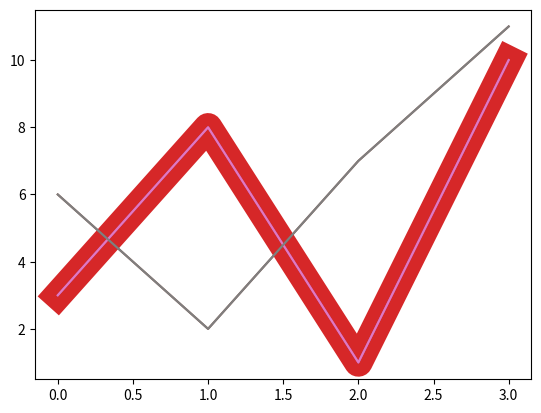

Reproduce this figure in Python.
# [redacted]

# Matplotlib - Matplotlib Line

# Solution 1 - Linestyle - Use a dotted line
import matplotlib.pyplot as plt
import numpy as np

ypoints = np.array([3, 8, 1, 10])

plt.plot(ypoints, linestyle = 'dotted')
plt.show()



# # Solution 2 - Linestyle - Use a dashed line
import matplotlib.pyplot as plt
import numpy as np

ypoints = np.array([3, 8, 1, 10])

plt.plot(ypoints, linestyle = 'dashed')
plt.show()



# # Solution 3 - Linestyle - Use a dashed line
# # Shorter Syntax
# # The line style can be written in a shorter syntax:
# # linestyle can be written as ls.
# # dotted can be written as :.
# # dashed can be written as --.

import matplotlib.pyplot as plt
import numpy as np

ypoints = np.array([3, 8, 1, 10])

plt.plot(ypoints, ls = ':')
plt.show()



# # Solution 4 - Line Color - Set the line color to red
import matplotlib.pyplot as plt
import numpy as np

ypoints = np.array([3, 8, 1, 10])

plt.plot(ypoints, color = 'r')
plt.show()



# # Solution 5 - Line Color - Plot with a beautiful green line
import matplotlib.pyplot as plt
import numpy as np

ypoints = np.array([3, 8, 1, 10])

plt.plot(ypoints, c = '#4CAF50')
plt.show()



# # Solution 6 - Line Color - Plot with the color named "hotpink"
import matplotlib.pyplot as plt
import numpy as np

ypoints = np.array([3, 8, 1, 10])

plt.plot(ypoints, c = 'hotpink')
plt.show()



# # Solution 7 - Line Width - Plot with a 20.5pt wide line
import matplotlib.pyplot as plt
import numpy as np

ypoints = np.array([3, 8, 1, 10])

plt.plot(ypoints, linewidth = '20.5')
plt.show()



# # Solution 8 - Multiple Lines - raw two lines by specifying a plt.plot() function for each line
import matplotlib.pyplot as plt
import numpy as np

y1 = np.array([3, 8, 1, 10])
y2 = np.array([6, 2, 7, 11])

plt.plot(y1)
plt.plot(y2)

plt.show()



# Solution 9 - Multiple Lines - Draw two lines by specifiyng the x- and y-point values for both lines
import matplotlib.pyplot as plt
import numpy as np

x1 = np.array([0, 1, 2, 3])
y1 = np.array([3, 8, 1, 10])
x2 = np.array([0, 1, 2, 3])
y2 = np.array([6, 2, 7, 11])

plt.plot(x1, y1, x2, y2)
plt.show()
